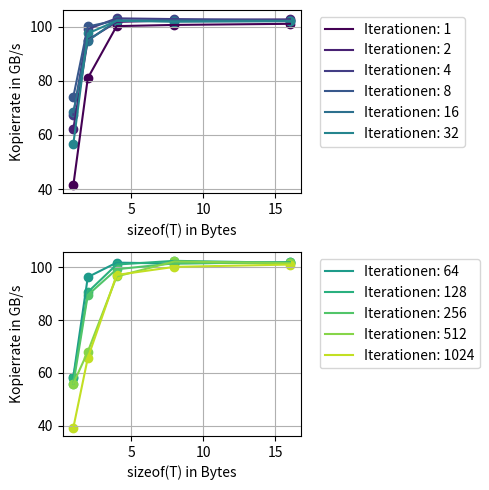

The matplotlib source for this figure:
# -*- coding: utf-8 -*-
"""
Created on Sun May 21 19:21:45 2017

[redacted]
"""

import numpy as np
import matplotlib.pyplot as plt
import matplotlib
from matplotlib import rcParams
rcParams.update({'figure.autolayout': True})
rcParams['figure.figsize'] = 5, 5
#size = np.multiply(np.arange(1,11), np.power(2, 27))
xaxis = np.array((1,2,4,8,16))

#measuring results
#100 measurements: results = np.array(((0.000473266,0.00046473,0.000472649,0.000464746,0.000465371,0.000478553,0.813487,0.643209,0.620037,0.619706,0.812109),(0.000472133,0.000472544,0.000468757,0.000472752,0.000473639,0.402638,0.34957,0.324487,0.314772,0.316899,0.421756),(0.000468914,0.000476126,0.000466874,0.000467728,0.272603,0.216486,0.189532,0.178994,0.175887,0.197283,0.453904),(0.000467647,0.000476342,0.000472132,0.199292,0.177136,0.165277,0.163886,0.165169,0.282236,0.609466,0.761853),(0.000475753,0.000479518,0.266441,0.166782,0.165275,0.162971,0.163125,0.205851,0.568744,0.908647,1.04003)))
#results = np.array(((0.329924,0.179536,0.130495,0.107444,0.0948588,0.076294,0.0676096,0.0633691,0.0616029,0.0614042,0.0771857),(0.133017,0.0874623,0.0669848,0.0552857,0.0483843,0.0386757,0.0340198,0.0319055,0.0311179,0.0312344,0.0391806),(0.10717,0.0571094,0.0394554,0.0309145,0.0260419,0.0205718,0.018055,0.0170859,0.0168647,0.018826,0.0487728),(0.106688,0.0527563,0.0274827,0.0195667,0.0175308,0.0164568,0.0163786,0.0165093,0.0250266,0.061248,0.0771122),(0.106265,0.0525372,0.0266447,0.0167697,0.0165755,0.0163679,0.0164003,0.0206229,0.0536795,0.0916356,0.104462)))
#results = np.array(((2.61298,1.62405,1.26052,1.06436,0.948205,0.766116,0.675969,0.633381,0.616054,0.614004,0.772724),(1.33132,0.875688,0.670655,0.553391,0.484313,0.387616,0.340744,0.320671,0.313601,0.3143,0.392688),(1.07165,0.572085,0.395681,0.309968,0.26124,0.206754,0.181675,0.171837,0.169632,0.189333,0.462107),(1.06681,0.527508,0.275172,0.196316,0.176246,0.165549,0.164862,0.166231,0.255454,0.613058,0.771539),(1.06248,0.525368,0.266423,0.168685,0.166804,0.164644,0.164967,0.205683,0.545491,0.913257,1.04219)))
results = np.array(((2.59131,1.72532,1.59229,1.44865,1.56928,1.89392,1.83155,1.84455,1.92018,1.91735,2.7309),(1.32592,1.1292,1.08335,1.07292,1.13287,1.10131,1.11489,1.185,1.19958,1.57796,1.63481),(1.0715,1.05544,1.04161,1.04953,1.05011,1.0508,1.05497,1.06246,1.08153,1.11216,1.10565),(1.06683,1.04887,1.0444,1.04869,1.05262,1.05419,1.05843,1.04797,1.0576,1.05035,1.07182),(1.06241,1.0458,1.04738,1.0505,1.05206,1.05196,1.05295,1.05556,1.05418,1.05715,1.06257)))
#results[np.where(results < 0.002)] = 1

#divide by 10 because we measured 10 times
results = np.divide(results, 100)

#divide by the size
resgbs= np.divide(np.power(2,30), results);
#resgbs = resgbs * 2 #Durchsatz means one write, one read
resgbs= np.divide(resgbs, 1e9)

#is this really right? I doubt that
#resgbs= np.divide(resgbs, np.transpose(np.tile(xaxis, (11, 1))))

#resgbs[np.where(resgbs < 5000)] = 223000
#resgbs[np.where(resgbs > 5000)] = 0

cmap = matplotlib.cm.get_cmap('viridis')
curGraphNr = 0
graphMaxNr = np.shape(resgbs)[1]

maxLines = 6# max lines per subplot
sbpltNbmr = (np.floor(np.shape(resgbs)[1] / maxLines) + 1).astype(int)
rubbish, sbplts = plt.subplots(sbpltNbmr)
for plotNumber in range(0, sbpltNbmr):
    for i in range(0, maxLines):#(np.shape(resgbs)[1]):
        accessedGraph = i + maxLines * plotNumber
        if np.shape(resgbs)[1] > accessedGraph:
            sbplts[plotNumber].plot(xaxis, resgbs[:, accessedGraph], label = "Iterationen: " + str(2 ** accessedGraph), color = cmap((curGraphNr / graphMaxNr)))
            sbplts[plotNumber].scatter(xaxis, resgbs[:, accessedGraph], color = cmap((curGraphNr / graphMaxNr)))
            curGraphNr += 1
#plt.axis.Tick
    sbplts[plotNumber].grid()
    sbplts[plotNumber].legend(bbox_to_anchor=(1.05,1), loc = 2)

for ax in sbplts.flat:
    ax.set(ylabel="Kopierrate in GB/s", xlabel="sizeof(T) in Bytes")
    
#plt.xlabel("sizeof(T) in Bytes")
#plt.ylabel("Kopierrate in GB/s")
plt.savefig('fig.svg', format='svg', bbox_inches='tight')
rcParams['figure.figsize'] = 5, 3